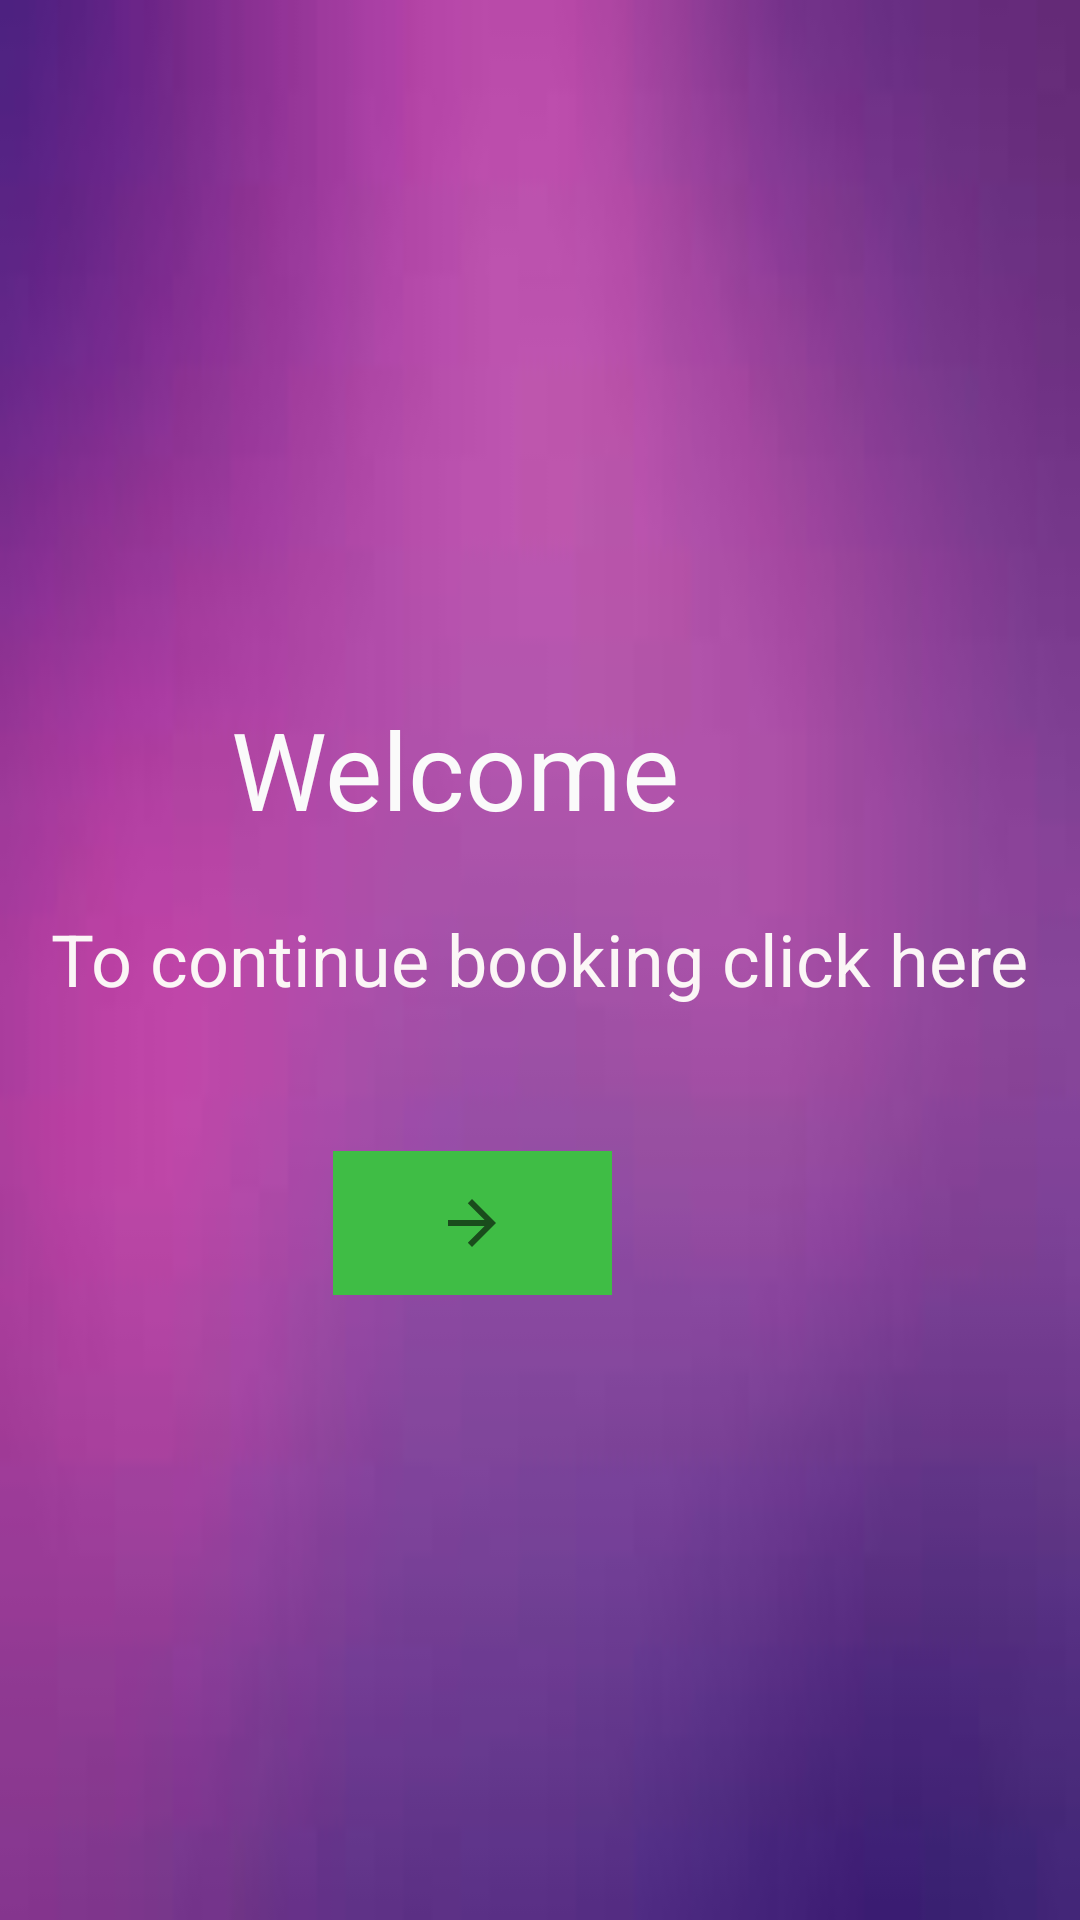

This screen was rendered from an Android layout file. Write that file and the resources it references.
<!-- AndroidManifest.xml: activity theme AppTheme -->
<!-- res/layout/activity_main.xml -->
<?xml version="1.0" encoding="utf-8"?>
<androidx.constraintlayout.widget.ConstraintLayout xmlns:android="http://schemas.android.com/apk/res/android"
    xmlns:app="http://schemas.android.com/apk/res-auto"
    xmlns:tools="http://schemas.android.com/tools"
    android:layout_width="match_parent"
    android:layout_height="match_parent"
    android:background="@drawable/download1"
    android:src="@drawable/download1"
    tools:context=".MainActivity">

    <TextView
        android:id="@+id/textView2"
        android:layout_width="wrap_content"
        android:layout_height="wrap_content"
        android:text="To continue booking click here"
        android:textColor="#FBF6F6"
        android:textSize="24sp"
        app:layout_constraintBottom_toBottomOf="parent"
        app:layout_constraintHorizontal_bias="0.494"
        app:layout_constraintLeft_toLeftOf="parent"
        app:layout_constraintRight_toRightOf="parent"
        app:layout_constraintTop_toTopOf="parent"
        app:layout_constraintVertical_bias="0.499" />

    <TextView
        android:id="@+id/textView"
        android:layout_width="159dp"
        android:layout_height="57dp"
        android:layout_marginTop="232dp"
        android:layout_marginEnd="124dp"
        android:text="Welcome"
        android:textColor="#FAFAFA"
        android:textSize="36sp"
        app:layout_constraintEnd_toEndOf="parent"
        app:layout_constraintTop_toTopOf="parent" />

    <ImageButton
        android:id="@+id/imageButton"
        android:layout_width="93dp"
        android:layout_height="48dp"
        android:layout_marginTop="48dp"
        android:layout_marginEnd="156dp"
        android:background="#3FBD45"
        android:rotation="180"
        app:layout_constraintEnd_toEndOf="parent"
        app:layout_constraintTop_toBottomOf="@+id/textView2"
        app:srcCompat="?attr/homeAsUpIndicator" />


</androidx.constraintlayout.widget.ConstraintLayout>
<!-- resources referenced by this layout -->
<resources>
  <!-- drawable download1: jpg bitmap (drawable, 1667 bytes) -->
  <style name="AppTheme" parent="Theme.AppCompat.Light.NoActionBar">
          
          <item name="colorPrimary">@color/colorPrimary</item>
          <item name="colorPrimaryDark">@color/colorPrimaryDark</item>
          <item name="colorAccent">@color/colorAccent</item>
          <item name="android:windowBackground">@drawable/download1</item>
      </style>
  <!-- not gathered from this repository: default colours our renderer supplied (Android Studio template values) -->
  <color name="colorPrimary">#FF6200EE</color>
  <color name="colorPrimaryDark">#FF3700B3</color>
  <color name="colorAccent">#FF03DAC5</color>
</resources>
